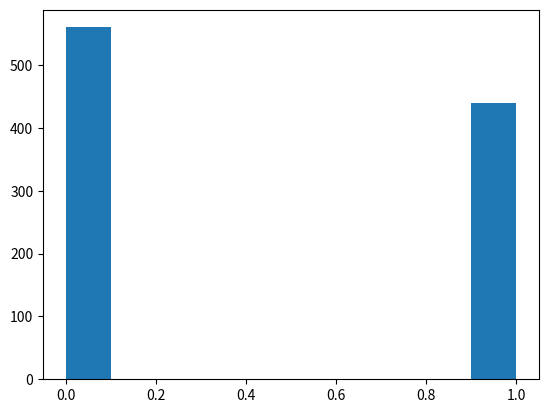

Recreate this plot in Python.
# Q5. Generate a random sample of size 1000 from a binomial distribution with probability of success 0.4
# and plot a histogram of the results using matplotlib.

# Answer - 
import numpy as np
import matplotlib.pyplot as plt

sample_size = 1000
success_pr = 0.4
random_sample = np.random.binomial(1, success_pr, sample_size)
print(random_sample)

print(plt.hist(random_sample))